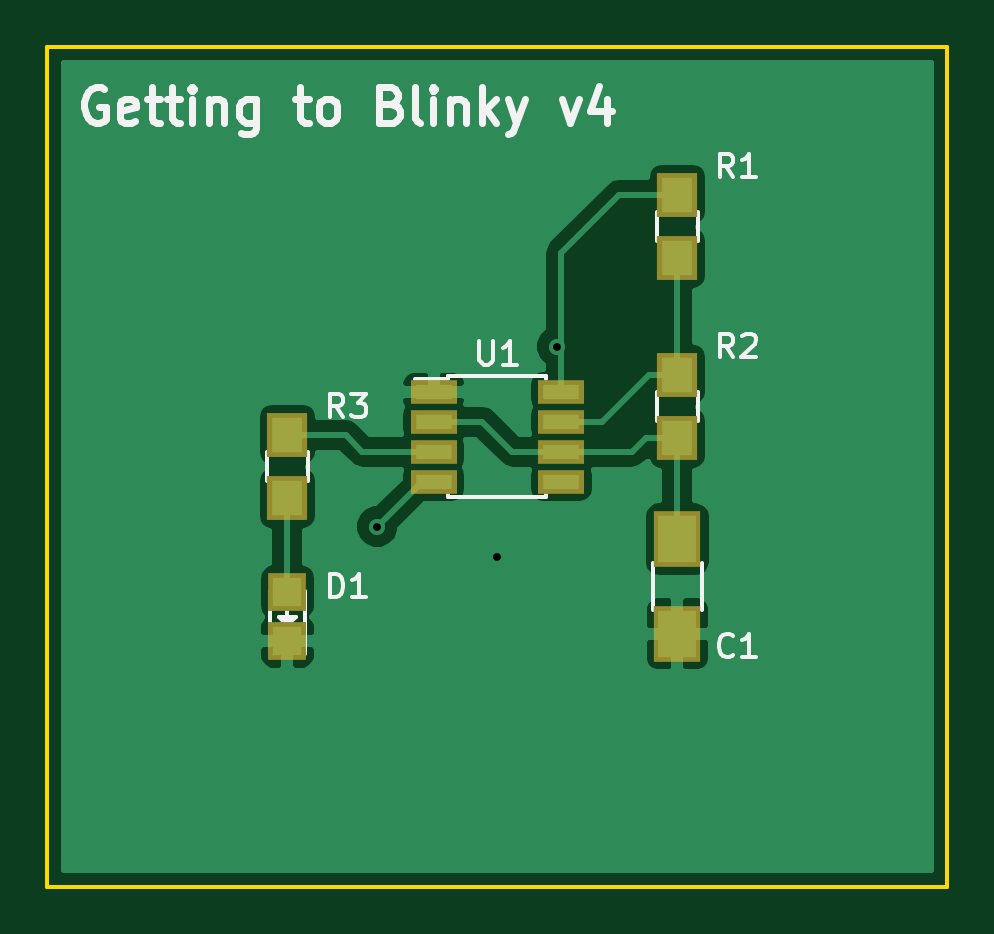
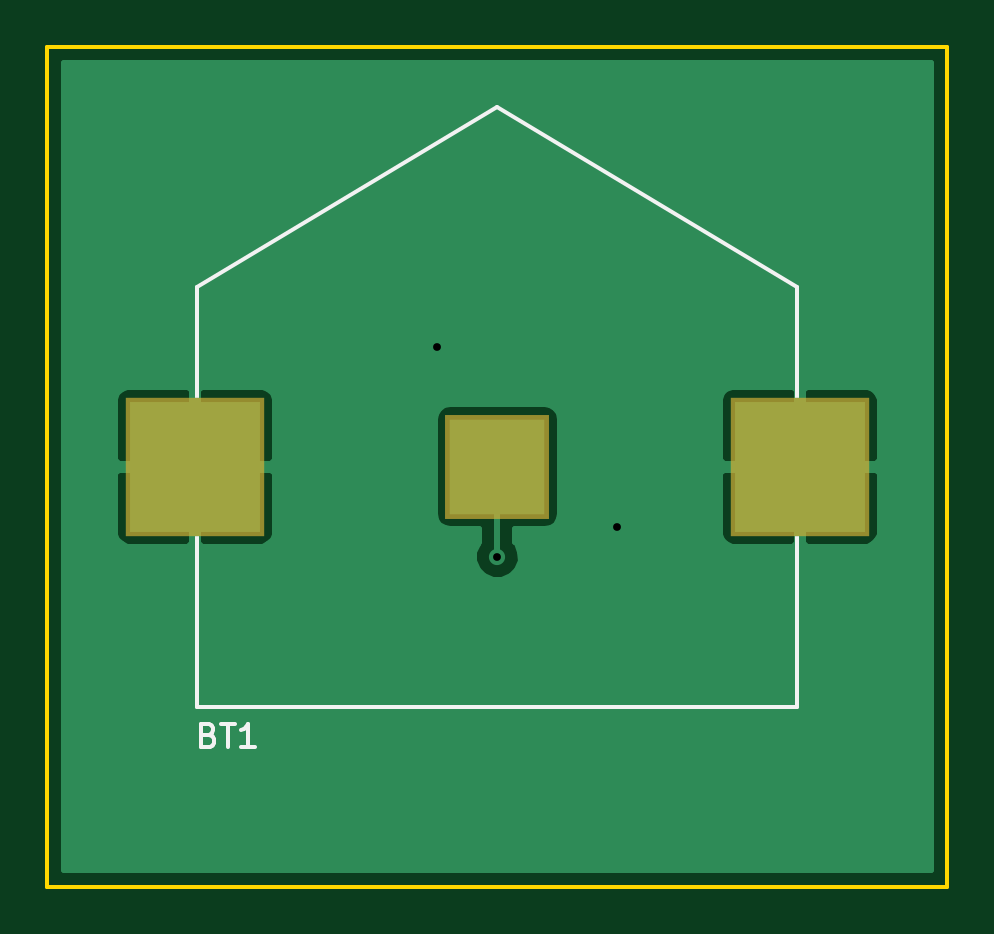
Circuit board: 8 layer files. Board 38.1 x 35.6 mm.
- bottom_copper: blinky4-B.Cu.gbl (7684 bytes)
- bottom_mask: blinky4-B.Mask.gbs (448 bytes)
- bottom_silk: blinky4-B.SilkS.gbo (1561 bytes)
- outline: blinky4-Edge.Cuts.gm1 (528 bytes)
- top_copper: blinky4-F.Cu.gtl (19878 bytes)
- top_mask: blinky4-F.Mask.gts (902 bytes)
- top_silk: blinky4-F.SilkS.gto (9708 bytes)
- drill: blinky4.drl (226 bytes)

=== bottom_copper: blinky4-B.Cu.gbl (7684 bytes, source omitted) ===
=== bottom_mask: blinky4-B.Mask.gbs ===
G04 #@! TF.FileFunction,Soldermask,Bot*
%FSLAX46Y46*%
G04 Gerber Fmt 4.6, Leading zero omitted, Abs format (unit mm)*
G04 Created by KiCad (PCBNEW 4.0.3-stable) date Wednesday, October 19, 2016 'PMt' 12:35:23 PM*
%MOMM*%
%LPD*%
G01*
G04 APERTURE LIST*
%ADD10C,0.100000*%
%ADD11R,4.400000X4.400000*%
%ADD12R,5.900000X5.900000*%
G04 APERTURE END LIST*
D10*
D11*
X158750000Y-106680000D03*
D12*
X145950000Y-106680000D03*
X171550000Y-106680000D03*
M02*

=== bottom_silk: blinky4-B.SilkS.gbo ===
G04 #@! TF.FileFunction,Legend,Bot*
%FSLAX46Y46*%
G04 Gerber Fmt 4.6, Leading zero omitted, Abs format (unit mm)*
G04 Created by KiCad (PCBNEW 4.0.3-stable) date Wednesday, October 19, 2016 'PMt' 12:35:23 PM*
%MOMM*%
%LPD*%
G01*
G04 APERTURE LIST*
%ADD10C,0.100000*%
%ADD11C,0.150000*%
%ADD12R,4.400000X4.400000*%
%ADD13R,5.900000X5.900000*%
G04 APERTURE END LIST*
D10*
D11*
X171450000Y-116840000D02*
X146050000Y-116840000D01*
X146050000Y-116840000D02*
X146050000Y-115570000D01*
X171450000Y-116840000D02*
X171450000Y-99060000D01*
X171450000Y-99060000D02*
X158750000Y-91440000D01*
X158750000Y-91440000D02*
X146050000Y-99060000D01*
X146050000Y-99060000D02*
X146050000Y-115570000D01*
X170965714Y-118038571D02*
X170822857Y-118086190D01*
X170775238Y-118133810D01*
X170727619Y-118229048D01*
X170727619Y-118371905D01*
X170775238Y-118467143D01*
X170822857Y-118514762D01*
X170918095Y-118562381D01*
X171299048Y-118562381D01*
X171299048Y-117562381D01*
X170965714Y-117562381D01*
X170870476Y-117610000D01*
X170822857Y-117657619D01*
X170775238Y-117752857D01*
X170775238Y-117848095D01*
X170822857Y-117943333D01*
X170870476Y-117990952D01*
X170965714Y-118038571D01*
X171299048Y-118038571D01*
X170441905Y-117562381D02*
X169870476Y-117562381D01*
X170156191Y-118562381D02*
X170156191Y-117562381D01*
X169013333Y-118562381D02*
X169584762Y-118562381D01*
X169299048Y-118562381D02*
X169299048Y-117562381D01*
X169394286Y-117705238D01*
X169489524Y-117800476D01*
X169584762Y-117848095D01*
%LPC*%
D12*
X158750000Y-106680000D03*
D13*
X145950000Y-106680000D03*
X171550000Y-106680000D03*
M02*

=== outline: blinky4-Edge.Cuts.gm1 ===
G04 #@! TF.FileFunction,Profile,NP*
%FSLAX46Y46*%
G04 Gerber Fmt 4.6, Leading zero omitted, Abs format (unit mm)*
G04 Created by KiCad (PCBNEW 4.0.3-stable) date Wednesday, October 19, 2016 'PMt' 12:35:23 PM*
%MOMM*%
%LPD*%
G01*
G04 APERTURE LIST*
%ADD10C,0.100000*%
%ADD11C,0.150000*%
G04 APERTURE END LIST*
D10*
D11*
X139700000Y-88900000D02*
X177800000Y-88900000D01*
X177800000Y-124460000D02*
X139700000Y-124460000D01*
X177800000Y-88900000D02*
X177800000Y-124460000D01*
X139700000Y-124460000D02*
X139700000Y-88900000D01*
M02*

=== top_copper: blinky4-F.Cu.gtl (19878 bytes, source omitted) ===
=== top_mask: blinky4-F.Mask.gts ===
G04 #@! TF.FileFunction,Soldermask,Top*
%FSLAX46Y46*%
G04 Gerber Fmt 4.6, Leading zero omitted, Abs format (unit mm)*
G04 Created by KiCad (PCBNEW 4.0.3-stable) date Wednesday, October 19, 2016 'PMt' 12:35:23 PM*
%MOMM*%
%LPD*%
G01*
G04 APERTURE LIST*
%ADD10C,0.100000*%
%ADD11R,2.000000X2.400000*%
%ADD12R,1.598880X1.598880*%
%ADD13R,1.700000X1.900000*%
%ADD14R,1.950000X1.000000*%
G04 APERTURE END LIST*
D10*
D11*
X166370000Y-109760000D03*
X166370000Y-113760000D03*
D12*
X149860000Y-111980980D03*
X149860000Y-114079020D03*
D13*
X166370000Y-95170000D03*
X166370000Y-97870000D03*
X166370000Y-102790000D03*
X166370000Y-105490000D03*
X149860000Y-105330000D03*
X149860000Y-108030000D03*
D14*
X156050000Y-103505000D03*
X156050000Y-104775000D03*
X156050000Y-106045000D03*
X156050000Y-107315000D03*
X161450000Y-107315000D03*
X161450000Y-106045000D03*
X161450000Y-104775000D03*
X161450000Y-103505000D03*
M02*

=== top_silk: blinky4-F.SilkS.gto (9708 bytes, source omitted) ===
=== drill: blinky4.drl ===
M48
;DRILL file {KiCad 4.0.3-stable} date Wednesday, October 19, 2016 'AMt' 09:08:15 AM
;FORMAT={2:4/ absolute / inch / suppress trailing zeros}
FMAT,2
INCH,LZ
T1C0.013
%
G90
G05
M72
T1
X0605Y-043
X0625Y-0435
X0635Y-04
T0
M30

